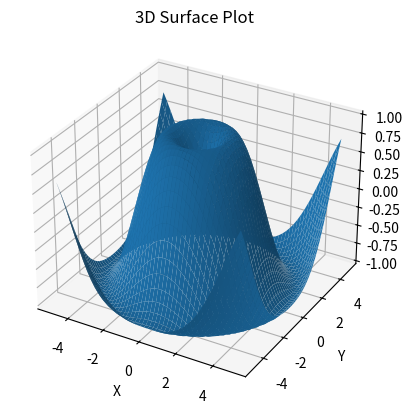

The matplotlib source for this figure:
import matplotlib.pyplot as plt
from mpl_toolkits.mplot3d import Axes3D  # required for 3D

import numpy as np

fig = plt.figure()
ax = fig.add_subplot(111, projection='3d')

x = np.linspace(-5, 5, 50)
y = np.linspace(-5, 5, 50)
x, y = np.meshgrid(x, y)
z = np.sin(np.sqrt(x**2 + y**2))

ax.plot_surface(x, y, z)

ax.set_xlabel("X")
ax.set_ylabel("Y")
ax.set_zlabel("Z")
ax.set_title("3D Surface Plot")

plt.show()
